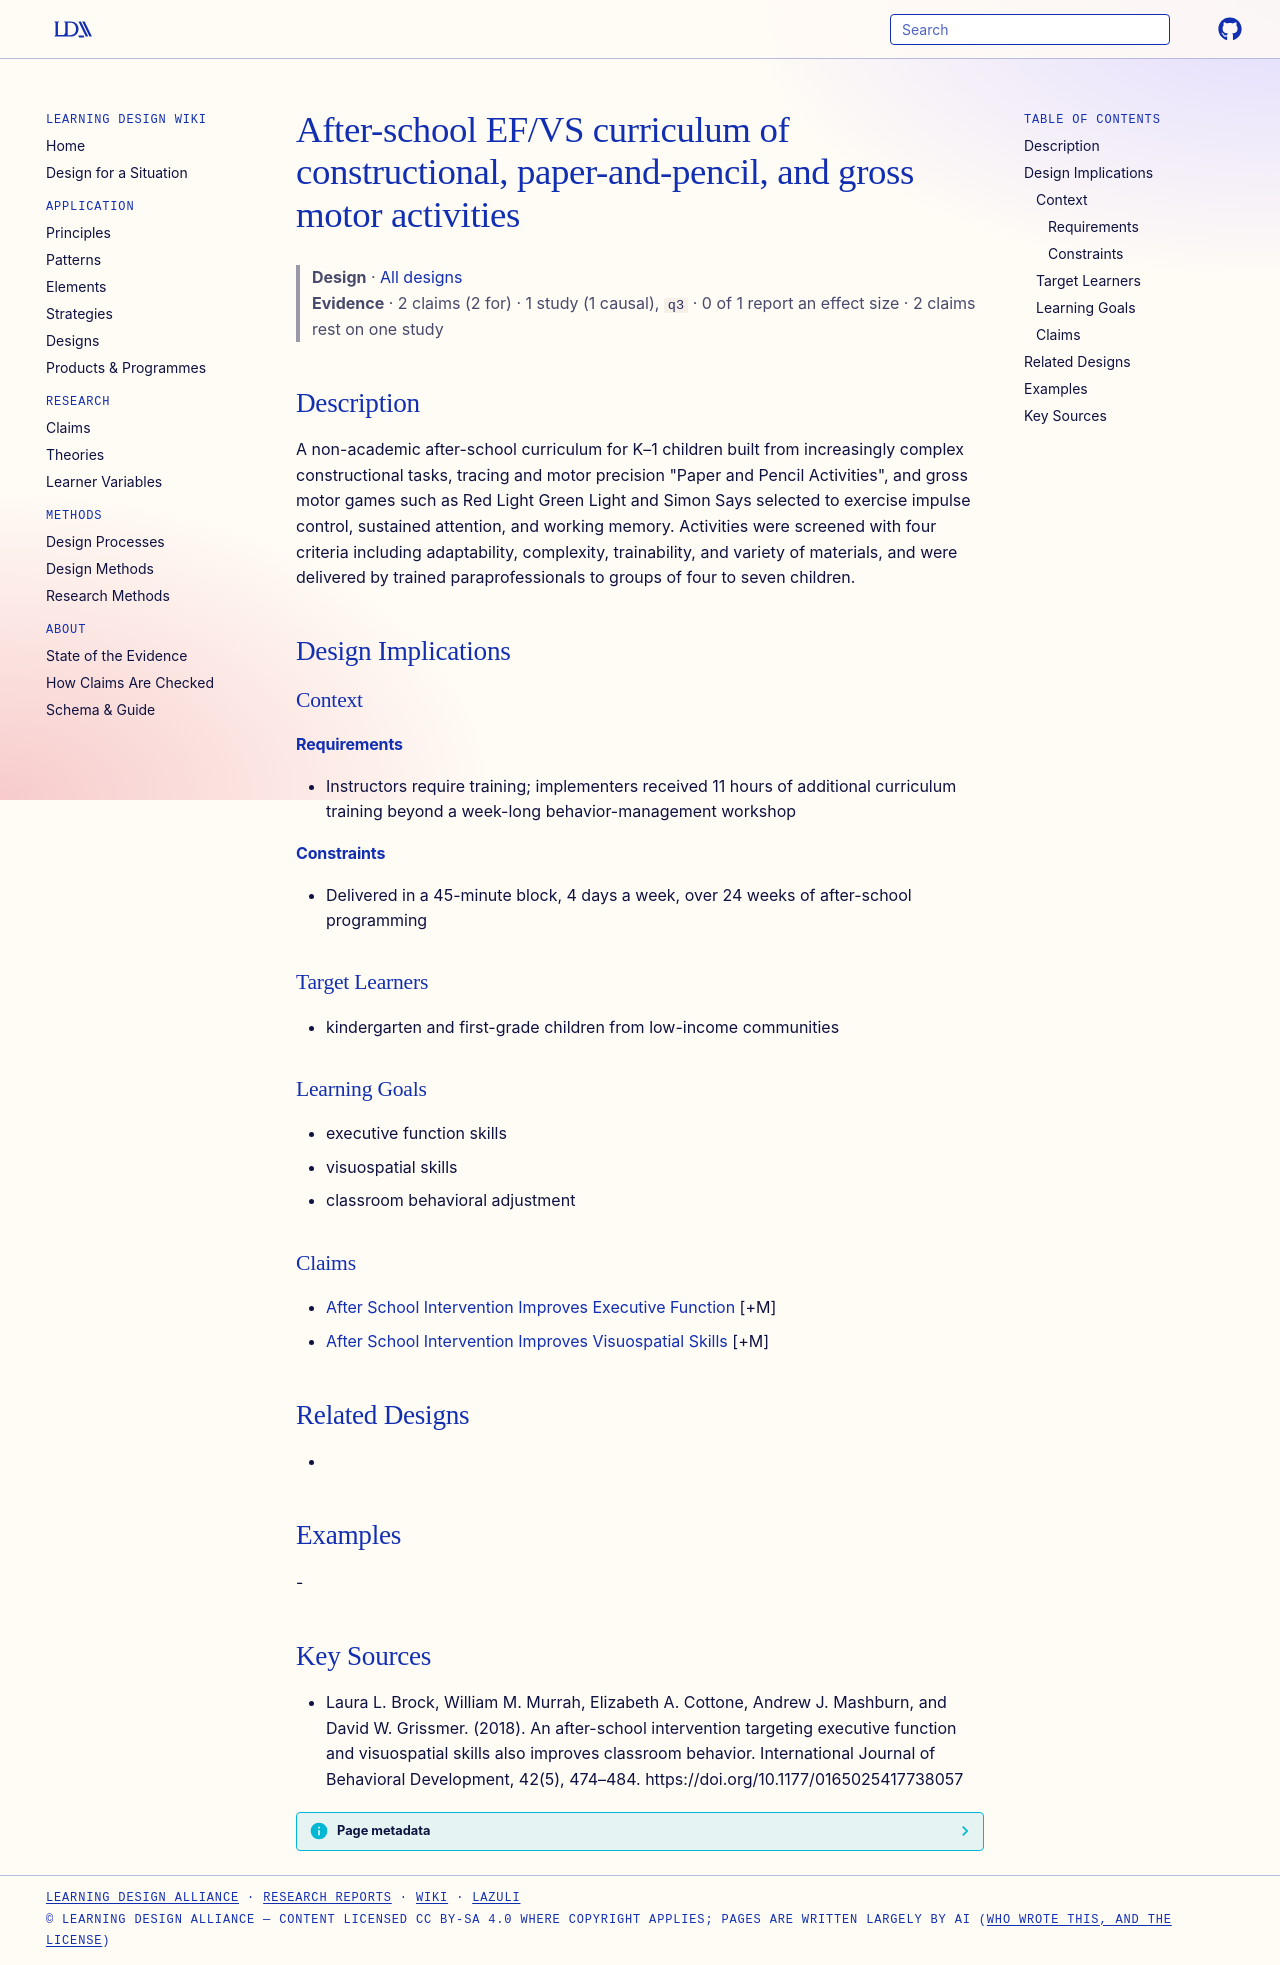

repository: Learning-Design-Alliance/learning-wiki · page: designs/after-school-ef-vs-motor-curriculum/index.html · generator: mkdocs

---
type: design
id: after-school-ef-vs-motor-curriculum
title: After-school EF/VS curriculum of constructional, paper-and-pencil, and gross motor activities
description: "A non-academic after-school curriculum for K–1 children built from increasingly complex constructional tasks, tracing and motor precision \"Paper and Pencil Activities\", and gross motor games such as Red Light Green Li..."
status: review
generated:
  by: "process:settle-candidates"
  at: 2026-11-02
sources:
  - id: laura-l-brock-2018
    resource: "https://doi.org/10.1177/0165025417738057"
    title: "Laura L. Brock, William M. Murrah, Elizabeth A. Cottone, Andrew J. Mashburn, and David W. Grissmer. (2018). An after-school intervention targeting executive function and visuospatial skills also improves classroom behavior. International Journal of Behavioral Development, 42(5), 474–484. https://doi.org/10.1177/0165025417738057"
    author: Laura L. Brock, William M. Murrah, Elizabeth A. Cottone, Andrew J. Mashburn, and David W. Grissmer
---

# After-school EF/VS curriculum of constructional, paper-and-pencil, and gross motor activities

> **Design** · [All designs](index.md)
> **Evidence** · 2 claims (2 for) · 1 study (1 causal), `q3` · 0 of 1 report an effect size · 2 claims rest on one study

## Description
A non-academic after-school curriculum for K–1 children built from increasingly complex constructional tasks, tracing and motor precision "Paper and Pencil Activities", and gross motor games such as Red Light Green Light and Simon Says selected to exercise impulse control, sustained attention, and working memory. Activities were screened with four criteria including adaptability, complexity, trainability, and variety of materials, and were delivered by trained paraprofessionals to groups of four to seven children.

## Design Implications

### Context
#### Requirements
- Instructors require training; implementers received 11 hours of additional curriculum training beyond a week-long behavior-management workshop
#### Constraints
- Delivered in a 45-minute block, 4 days a week, over 24 weeks of after-school programming

### Target Learners
- kindergarten and first-grade children from low-income communities

### Learning Goals
- executive function skills
- visuospatial skills
- classroom behavioral adjustment

### Claims
- [After School Intervention Improves Executive Function](../claims/after-school-intervention-improves-executive-function.md) [+M]
- [After School Intervention Improves Visuospatial Skills](../claims/after-school-intervention-improves-visuospatial-skills.md) [+M]

## Related Designs
- 

## Examples
-

## Key Sources
- Laura L. Brock, William M. Murrah, Elizabeth A. Cottone, Andrew J. Mashburn, and David W. Grissmer. (2018). An after-school intervention targeting executive function and visuospatial skills also improves classroom behavior. International Journal of Behavioral Development, 42(5), 474–484. https://doi.org/10.1177/0165025417738057
